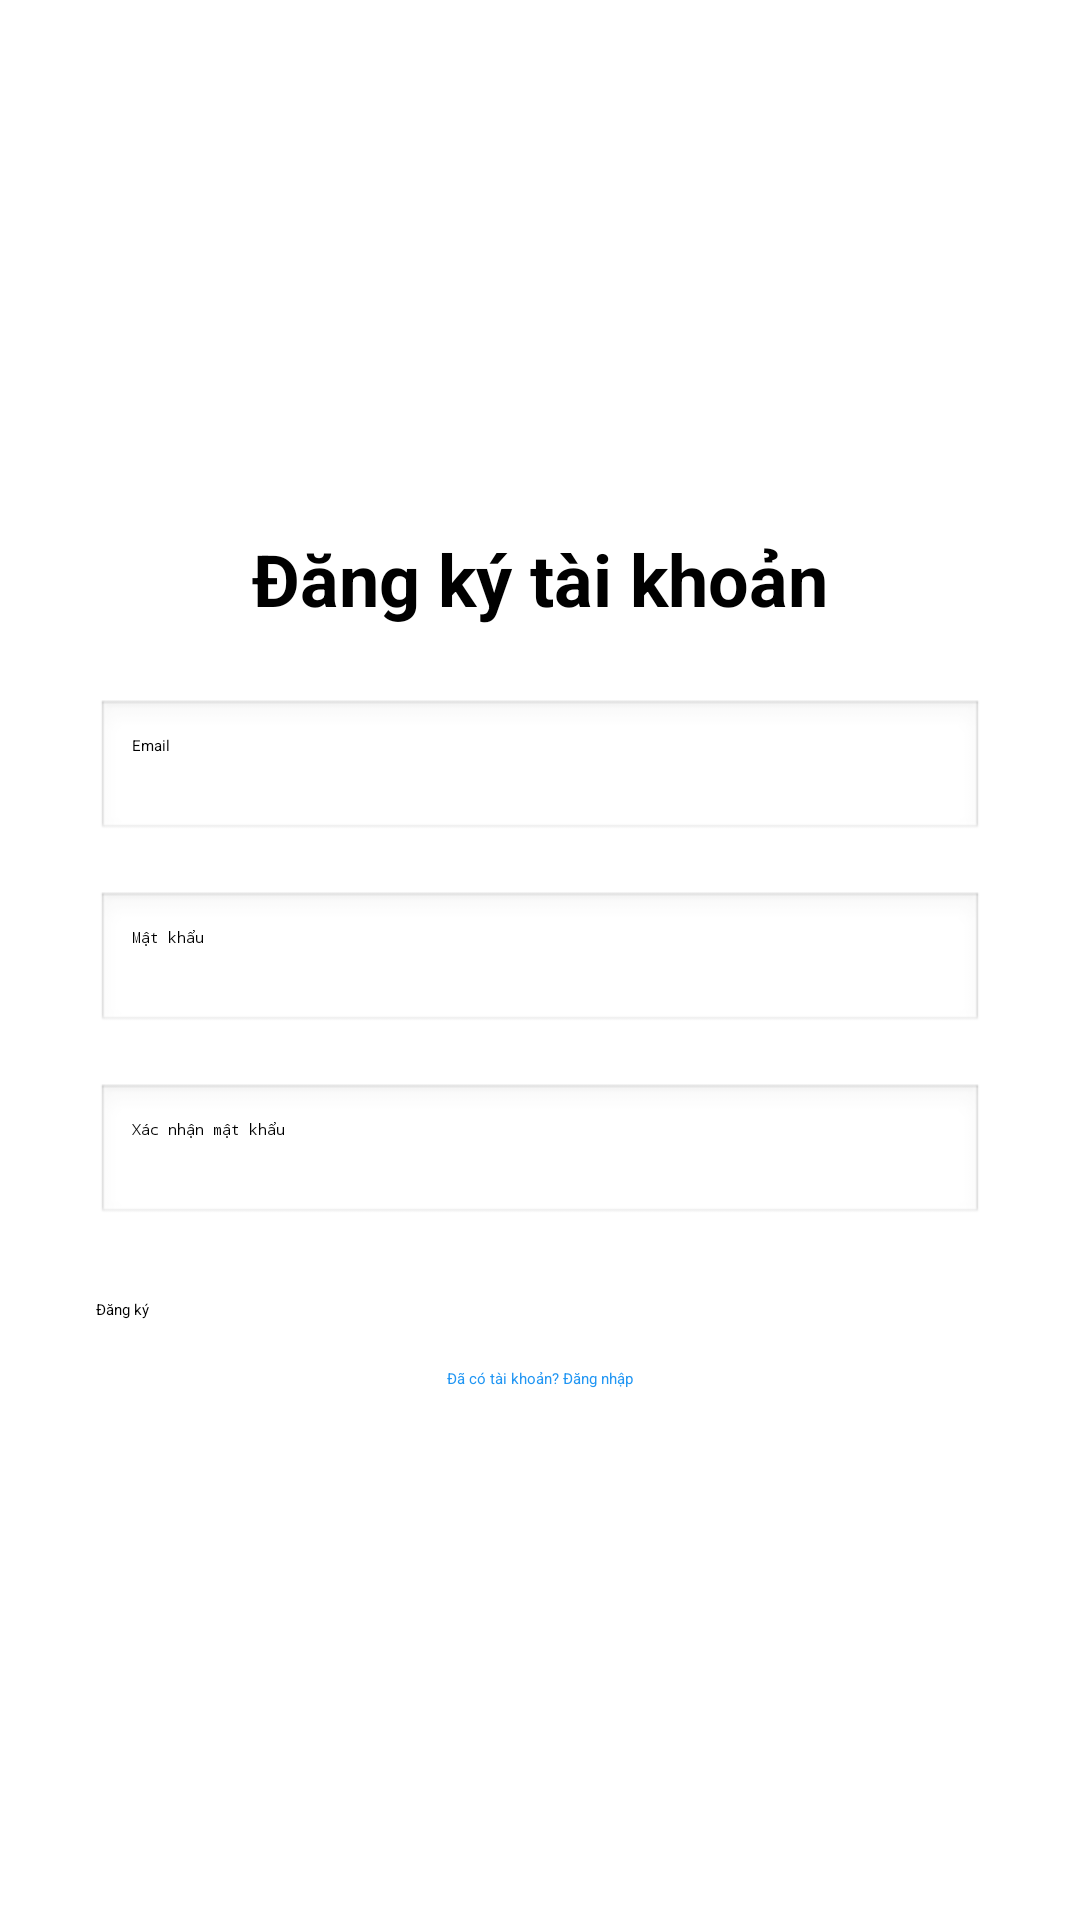

Produce the Android XML layout that renders to this screen, including the resource entries it uses.
<!-- AndroidManifest.xml: application theme Theme.DoAnMobile -->
<!-- res/layout/activity_register.xml -->
<LinearLayout xmlns:android="http://schemas.android.com/apk/res/android"
    android:layout_width="match_parent"
    android:layout_height="match_parent"
    android:background="#FFFFFF"
    android:gravity="center"
    android:orientation="vertical"
    android:padding="32dp">

    <TextView
        android:layout_width="wrap_content"
        android:layout_height="wrap_content"
        android:layout_marginBottom="24dp"
        android:text="Đăng ký tài khoản"
        android:textSize="24sp"
        android:textStyle="bold" />

    <EditText
        android:id="@+id/emailInput"
        android:layout_width="match_parent"
        android:layout_height="wrap_content"
        android:background="@android:drawable/edit_text"
        android:hint="Email"
        android:inputType="textEmailAddress"
        android:padding="12dp" />

    <EditText
        android:id="@+id/passwordInput"
        android:layout_width="match_parent"
        android:layout_height="wrap_content"
        android:layout_marginTop="16dp"
        android:background="@android:drawable/edit_text"
        android:hint="Mật khẩu"
        android:inputType="textPassword"
        android:padding="12dp" />

    <EditText
        android:id="@+id/confirmPasswordInput"
        android:layout_width="match_parent"
        android:layout_height="wrap_content"
        android:layout_marginTop="16dp"
        android:background="@android:drawable/edit_text"
        android:hint="Xác nhận mật khẩu"
        android:inputType="textPassword"
        android:padding="12dp" />

    <Button
        android:id="@+id/registerBtn"
        android:layout_width="match_parent"
        android:layout_height="wrap_content"
        android:layout_marginTop="24dp"
        android:text="Đăng ký" />

    <TextView
        android:id="@+id/toLogin"
        android:layout_width="wrap_content"
        android:layout_height="wrap_content"
        android:layout_marginTop="16dp"
        android:text="Đã có tài khoản? Đăng nhập"
        android:textColor="#2196F3" />
</LinearLayout>
<!-- resources referenced by this layout -->
<resources>

</resources>
